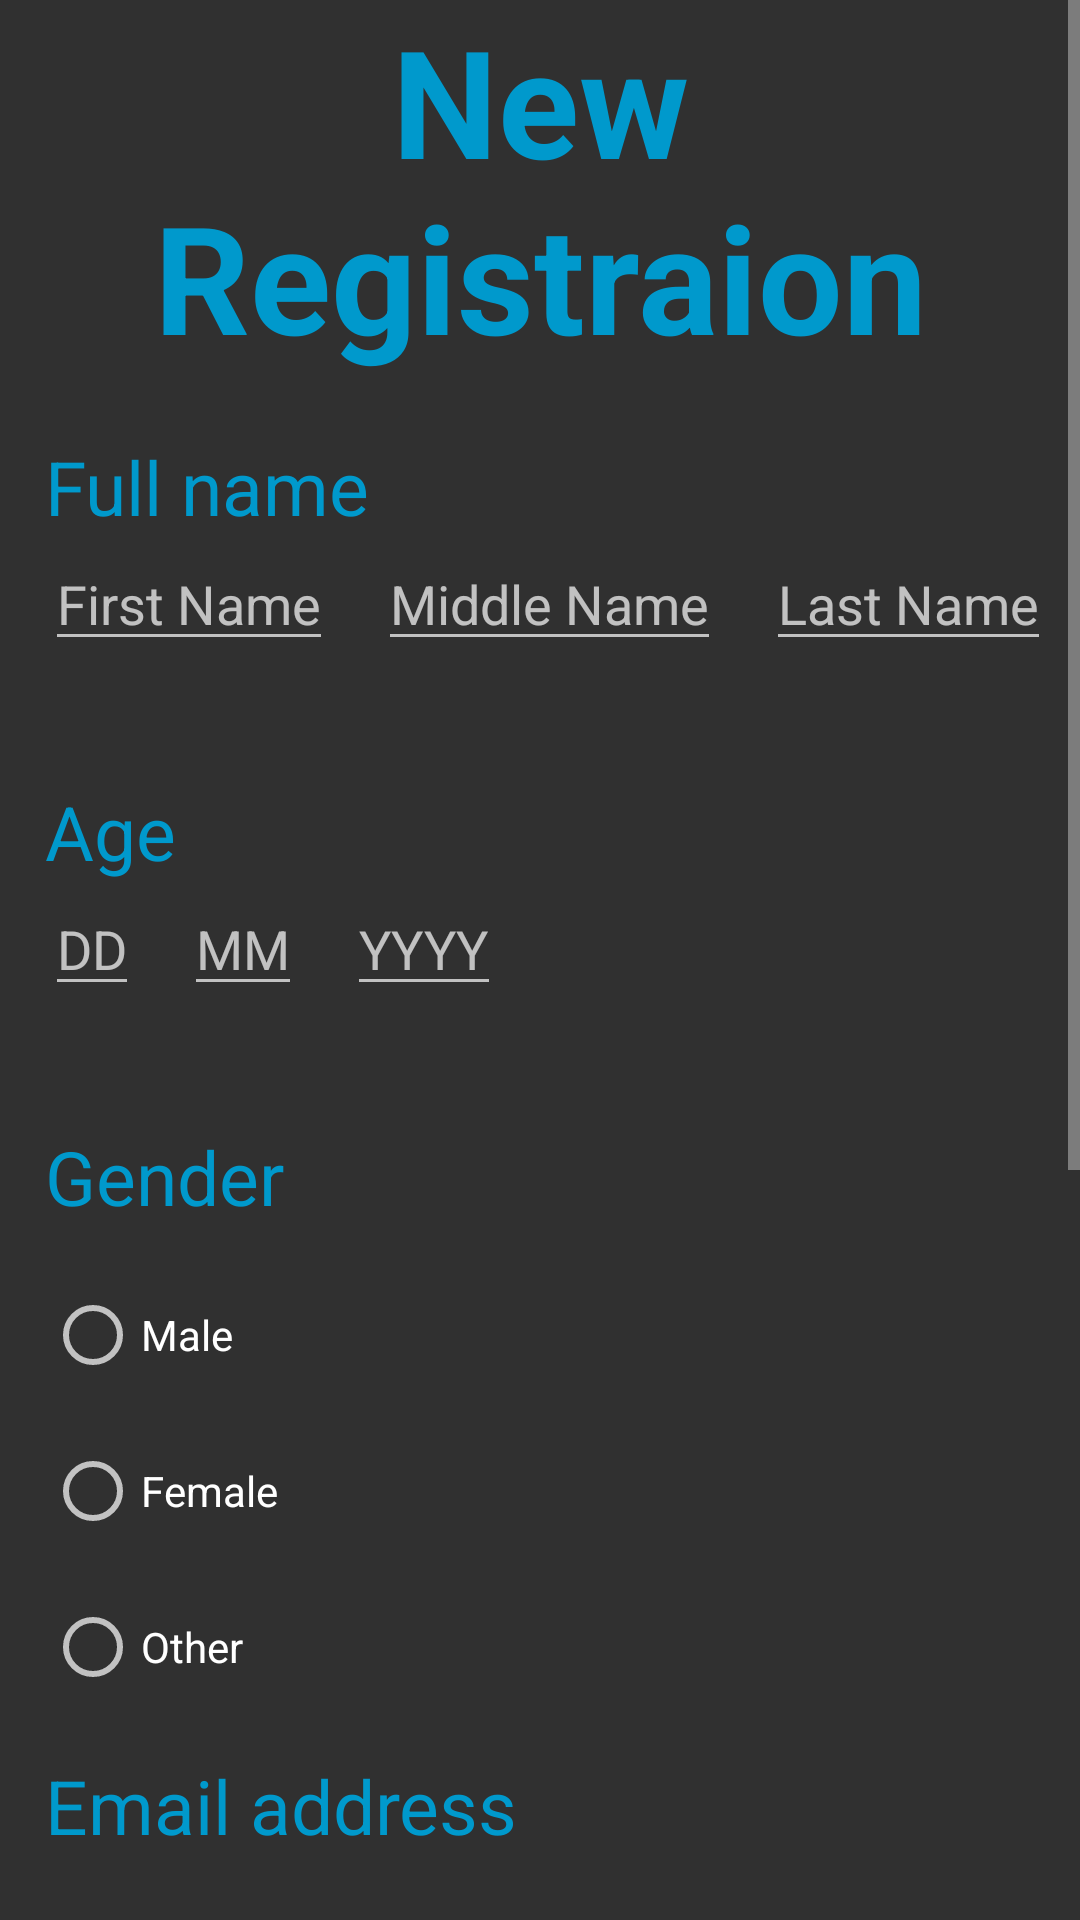

Layout XML and referenced resources for this Android screen:
<!-- AndroidManifest.xml: application theme Theme.TestingChatingApp -->
<!-- res/layout/activity_main.xml -->
<?xml version="1.0" encoding="utf-8"?>
<ScrollView android:layout_width="match_parent"
    android:layout_height="match_parent"
    xmlns:android="http://schemas.android.com/apk/res/android">

    <LinearLayout
        android:layout_width="match_parent"
        android:layout_height="match_parent"
        android:orientation="vertical">

        <TextView
            android:layout_width="match_parent"
            android:layout_height="wrap_content"
            android:gravity="center"
            android:text="New Registraion"
            android:textColor="@android:color/holo_blue_dark"
            android:textSize="50dp"
            android:textStyle="bold" />

        <TextView
            android:layout_width="match_parent"
            android:layout_height="wrap_content"
            android:layout_marginLeft="15dp"
            android:layout_marginTop="20dp"
            android:text="Full name"
            android:textColor="@android:color/holo_blue_dark"
            android:textSize="25dp" />


        <LinearLayout
            android:layout_width="match_parent"
            android:layout_height="wrap_content"
            android:orientation="horizontal">

            <EditText
                android:id="@+id/et_first_name"
                android:layout_width="wrap_content"
                android:layout_height="wrap_content"
                android:layout_gravity="left"
                android:layout_marginLeft="15dp"
                android:layout_marginTop="20dp"
                android:hint="First Name" />


            <EditText
                android:id="@+id/et_middle_name"
                android:layout_width="wrap_content"
                android:layout_height="wrap_content"
                android:layout_gravity="left"
                android:layout_marginLeft="15dp"
                android:layout_marginTop="20dp"
                android:hint="Middle Name" />


            <EditText
                android:id="@+id/et_last_name"
                android:layout_width="wrap_content"
                android:layout_height="wrap_content"
                android:layout_gravity="left"
                android:layout_marginLeft="15dp"
                android:layout_marginTop="20dp"
                android:hint="Last Name" />

        </LinearLayout>

        <TextView
            android:layout_width="match_parent"
            android:layout_height="wrap_content"
            android:layout_marginLeft="15dp"
            android:layout_marginTop="20dp"
            android:text="Age"
            android:textColor="@android:color/holo_blue_dark"
            android:textSize="25dp" />

        <LinearLayout
            android:layout_width="match_parent"
            android:layout_height="wrap_content"
            android:orientation="horizontal">

            <EditText
                android:id="@+id/et_dd"
                android:layout_width="wrap_content"
                android:layout_height="wrap_content"
                android:layout_gravity="left"
                android:inputType="number"
                android:maxLength="2"
                android:layout_marginLeft="15dp"
                android:layout_marginTop="20dp"
                android:hint="DD" />


            <EditText
                android:id="@+id/et_mm"
                android:maxLength="2"
                android:inputType="number"
                android:layout_width="wrap_content"
                android:layout_height="wrap_content"
                android:layout_gravity="left"
                android:layout_marginLeft="15dp"
                android:layout_marginTop="20dp"
                android:hint="MM" />


            <EditText
                android:id="@+id/et_yyyy"
                android:layout_width="wrap_content"
                android:layout_height="wrap_content"
                android:layout_gravity="left"
                android:inputType="number"
                android:maxLength="4"
                android:layout_marginLeft="15dp"
                android:layout_marginTop="20dp"
                android:hint="YYYY" />

        </LinearLayout>

        <TextView
            android:layout_width="match_parent"
            android:layout_height="wrap_content"
            android:layout_marginLeft="15dp"
            android:layout_marginTop="20dp"
            android:text="Gender"
            android:textColor="@android:color/holo_blue_dark"
            android:textSize="25dp" />

        <RadioGroup
            android:id="@+id/rg"
            android:layout_width="match_parent"
            android:layout_height="wrap_content"
            android:gravity="left">

            <RadioButton
                android:id="@+id/male"
                android:layout_width="wrap_content"
                android:layout_height="wrap_content"
                android:layout_marginLeft="15dp"
                android:layout_marginTop="20dp"
                android:text="Male">
            </RadioButton>
            <RadioButton
                android:id="@+id/female"
                android:layout_width="wrap_content"
                android:layout_height="wrap_content"
                android:layout_marginLeft="15dp"
                android:layout_marginTop="20dp"
                android:text="Female">
            </RadioButton>
            <RadioButton
                android:id="@+id/other"
                android:layout_width="wrap_content"
                android:layout_height="wrap_content"
                android:layout_marginLeft="15dp"
                android:layout_marginTop="20dp"
                android:text="Other">
            </RadioButton>

        </RadioGroup>


        <TextView
            android:layout_width="match_parent"
            android:layout_height="wrap_content"
            android:layout_marginLeft="15dp"
            android:layout_marginTop="20dp"
            android:text="Email address"
            android:textColor="@android:color/holo_blue_dark"
            android:textSize="25dp" />

        <EditText
            android:id="@+id/et_mailid"
            android:layout_width="wrap_content"
            android:layout_height="wrap_content"
            android:layout_gravity="left"
            android:layout_marginLeft="15dp"
            android:layout_marginTop="20dp"
            android:hint="Type your email address" />

        <TextView
            android:layout_width="match_parent"
            android:layout_height="wrap_content"
            android:layout_marginLeft="15dp"
            android:layout_marginTop="20dp"
            android:text="Password"
            android:textColor="@android:color/holo_blue_dark"
            android:textSize="25dp" />

        <EditText
            android:id="@+id/et_password"
            android:layout_width="wrap_content"
            android:layout_height="wrap_content"
            android:layout_gravity="left"
            android:layout_marginLeft="15dp"
            android:layout_marginTop="20dp"
            android:hint="Type your password " />

        <TextView
            android:layout_width="match_parent"
            android:layout_height="wrap_content"
            android:layout_marginLeft="15dp"
            android:layout_marginTop="20dp"
            android:text="Confirm password"
            android:textColor="@android:color/holo_blue_dark"
            android:textSize="25dp" />


        <EditText
            android:id="@+id/et_confirm_password"
            android:layout_width="wrap_content"
            android:layout_height="wrap_content"
            android:layout_gravity="left"
            android:layout_marginLeft="15dp"
            android:layout_marginTop="20dp"
            android:hint="Type your confirm password " />

        <CheckBox
            android:id="@+id/turms"
            android:layout_width="match_parent"
            android:layout_gravity="center"
            android:layout_marginTop="20dp"
            android:text="I accept turms and conditions"
            android:layout_height="wrap_content">
        </CheckBox>

        <Button
            android:id="@+id/btn_submit"
            android:layout_width="match_parent"
            android:layout_height="wrap_content"
            android:layout_marginLeft="25dp"
            android:layout_marginTop="20dp"
            android:layout_marginRight="25dp"
            android:background="@android:color/holo_green_dark"
            android:text="SUBMIT"
            android:textSize="20dp"
            android:layout_marginBottom="20dp"
            android:textStyle="bold">
        </Button>


    </LinearLayout>


</ScrollView>
<!-- resources referenced by this layout -->
<resources>
  <style name="Theme.TestingChatingApp" parent="Theme.Design.NoActionBar">
          
          <item name="colorPrimary">@color/purple_500</item>
          <item name="colorPrimaryVariant">@color/purple_700</item>
          <item name="colorOnPrimary">@color/white</item>
          
          <item name="colorSecondary">@color/teal_200</item>
          <item name="colorSecondaryVariant">@color/teal_700</item>
          <item name="colorOnSecondary">@color/black</item>
          
          <item name="android:statusBarColor" tools:targetApi="l">?attr/colorPrimaryVariant</item>
          
      </style>
  <!-- not gathered from this repository: default colours our renderer supplied (Android Studio template values) -->
  <color name="purple_500">#FF6200EE</color>
  <color name="purple_700">#FF3700B3</color>
  <color name="teal_200">#FF03DAC5</color>
  <color name="teal_700">#FF018786</color>
  <color name="black">#FF000000</color>
  <color name="white">#FFFFFFFF</color>
</resources>
